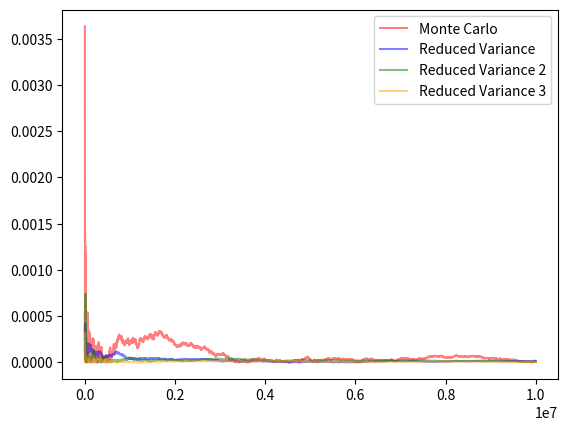

This chart was generated by the following Python code:
from math import tan, pi, sqrt, exp
from random import random
import matplotlib.pyplot as plt
from tqdm import tqdm

def inv():
    return 1/(1+random()**2)

def monte_carlo(N):
    s = 0
    for _ in range(N):
        s += inv()
    return s/N

def gauss_approx():
    x = random()
    y = (1/0.77-sqrt(1/0.77**2-2*(0.46/0.77)*x))/(0.46/0.77)
    return (1/(1+y**2))/((1-0.46*y)/0.77)

def reduc_var(N):
    s = 0
    for _ in range(N):
        s += gauss_approx()
    return s/N

def gauss_approx2():
    x = random()
    return (1/(1+x**2)-(1-0.46*x))

def reduc_var2(N):
    s = 0
    for _ in range(N):
        s += gauss_approx2()
    return s/N+0.77

def gauss_approx3():
    x = random()
    return (1/(1+x**2)+1/(1+(1-x)**2))/2

def reduc_var3(N):
    s = 0
    for _ in range(N):
        s += gauss_approx3()
    return s/N

#print(4*monte_carlo(10000000))
#print(4*reduc_var(10000000))
#print(4*reduc_var2(10000000))
#print(4*reduc_var3(10000000))

V = []

N = 1000

for _ in tqdm(range(10000)):
    V.append(monte_carlo(N) )

P = [4*(sum(V[:i+1])/(i+1)) for i in range(len(V))]
E = [abs(P[i] - pi)/pi for i in range(len(P))]

VA = []

for _ in tqdm(range(10000)):
    VA.append(reduc_var(N) )

PA = [4*(sum(VA[:i+1])/(i+1)) for i in range(len(VA))]
EA = [abs(PA[i] - pi)/pi for i in range(len(PA))]

VA2 = []

for _ in tqdm(range(10000)):
    VA2.append(reduc_var2(N))

PA2 = [4*(sum(VA2[:i+1])/(i+1)) for i in range(len(VA2))]
EA2 = [abs(PA2[i] - pi)/pi for i in range(len(PA2))]

VA3 = []

for _ in tqdm(range(10000)):
    VA3.append(reduc_var3(N))

PA3 = [4*(sum(VA3[:i+1])/(i+1)) for i in range(len(VA3))]
EA3 = [abs(PA3[i] - pi)/pi for i in range(len(PA3))]

plt.plot([N*k for k in range(1,10001)], E, color='red', label='Monte Carlo', alpha=0.5)
plt.plot([N*k for k in range(1,10001)], EA, color='blue', label='Reduced Variance', alpha=0.5)
plt.plot([N*k for k in range(1,10001)], EA2, color='green', label='Reduced Variance 2', alpha=0.5)
plt.plot([N*k for k in range(1,10001)], EA3, color='orange', label='Reduced Variance 3', alpha=0.5)
plt.legend()
plt.show()
